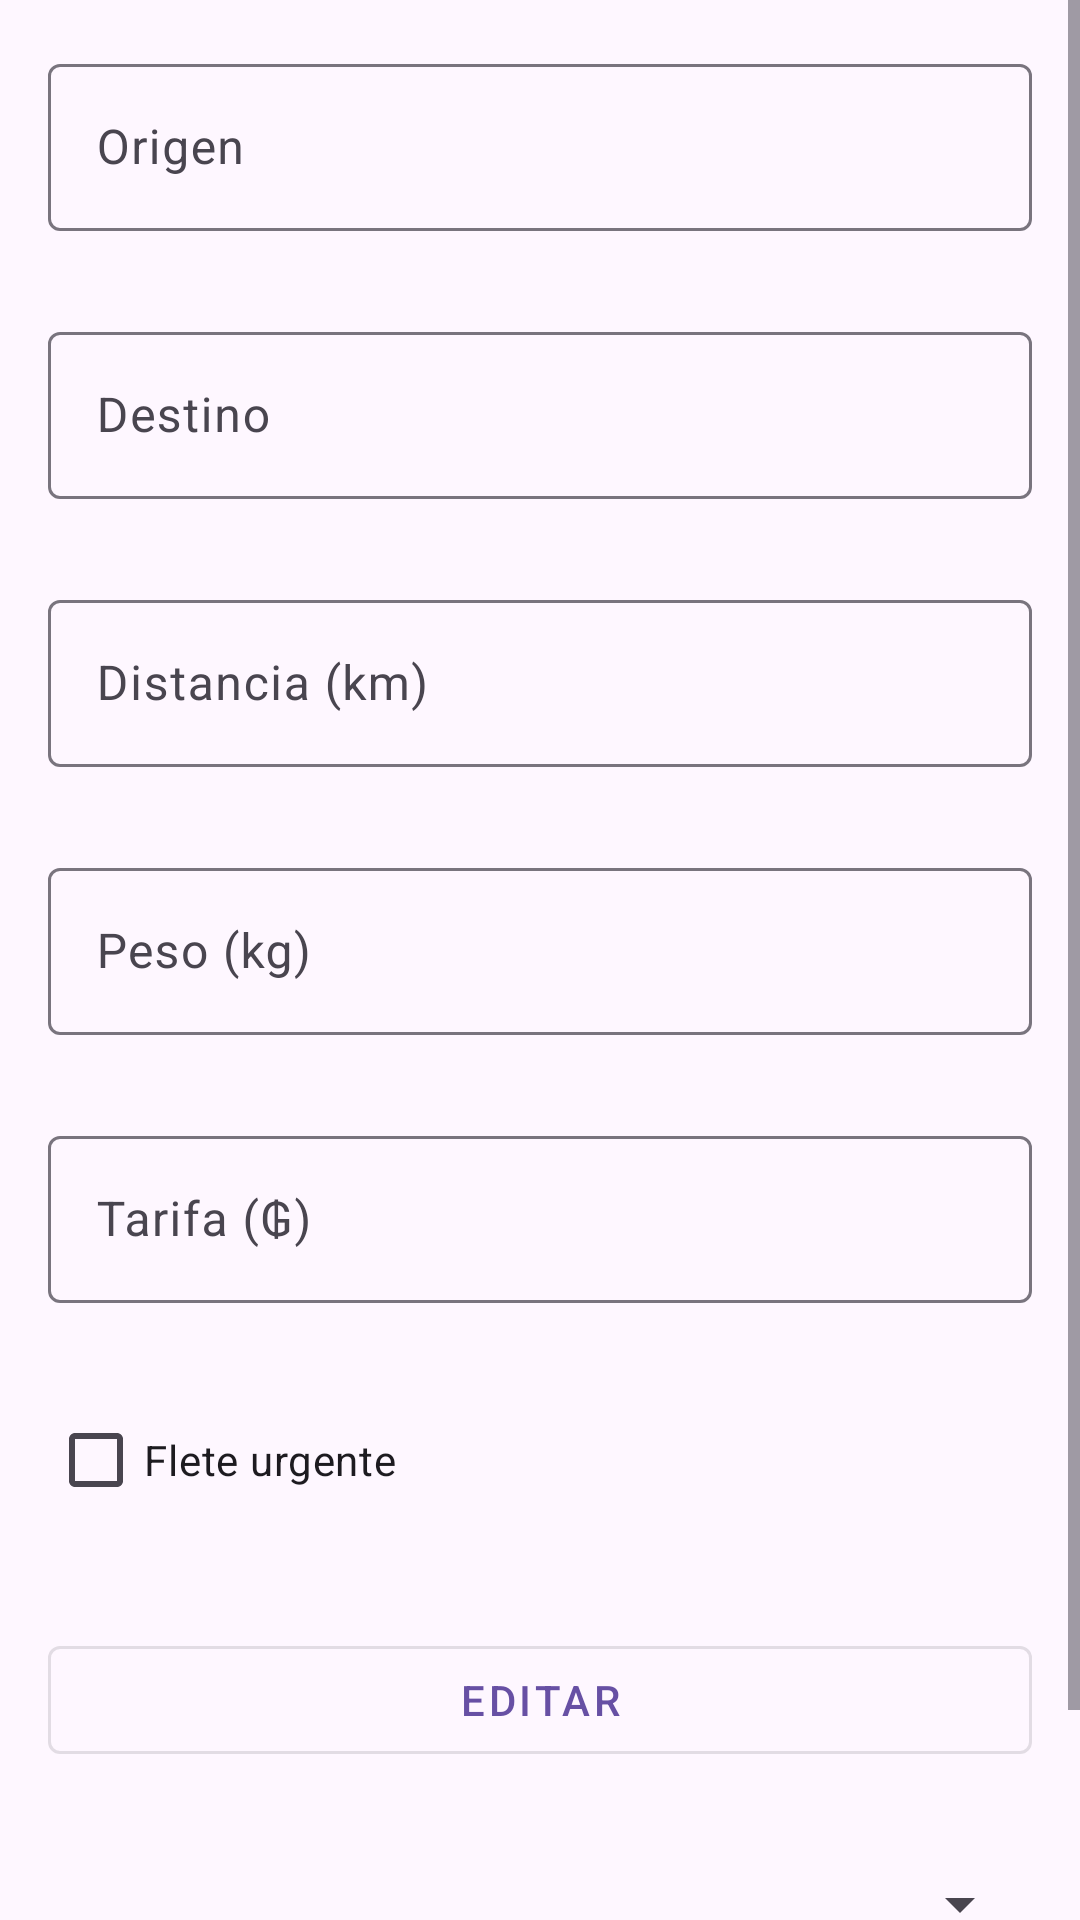

Reconstruct the res/layout file that produces this screen, plus the resources it refers to.
<!-- AndroidManifest.xml: application theme Theme.MEGASOFTAPPV2 -->
<!-- res/layout/activity_detalle_flete.xml -->
<?xml version="1.0" encoding="utf-8"?>
<ScrollView xmlns:android="http://schemas.android.com/apk/res/android"
    xmlns:app="http://schemas.android.com/apk/res-auto"
    android:layout_width="match_parent"
    android:layout_height="match_parent">

    <LinearLayout
        android:layout_width="match_parent"
        android:layout_height="wrap_content"
        android:orientation="vertical">

        <include layout="@layout/layout_flete_form"
            android:id="@+id/formulario"/>

        <com.google.android.material.button.MaterialButton
            android:id="@+id/btnEditar"
            android:layout_width="match_parent"
            android:layout_height="wrap_content"
            android:text="Editar"
            android:layout_margin="16dp"

            style="@style/Widget.MaterialComponents.Button.OutlinedButton"/>
        <Spinner
            android:id="@+id/spinnerIncidencias"
            android:layout_width="match_parent"
            android:layout_height="wrap_content"
            android:layout_margin="16dp" />

        <Button
            android:id="@+id/btnEnviarIncidencia"
            android:layout_width="match_parent"
            android:layout_height="wrap_content"
            android:text="Enviar Incidencia"
            android:layout_marginHorizontal="16dp"
            android:layout_marginTop="8dp"
            android:backgroundTint="@color/colorPrimary"
            android:textColor="@android:color/white"/>


    </LinearLayout>
</ScrollView>
<!-- res/layout/layout_flete_form.xml (included above) -->
<?xml version="1.0" encoding="utf-8"?>
<LinearLayout xmlns:android="http://schemas.android.com/apk/res/android"
    xmlns:app="http://schemas.android.com/apk/res-auto"
    android:layout_width="match_parent"
    android:layout_height="wrap_content"
    android:orientation="vertical"
    android:padding="16dp">

    
    <com.google.android.material.textfield.TextInputLayout
        android:layout_width="match_parent"
        android:layout_height="wrap_content"
        app:hintEnabled="true"
        android:hint="Origen"
        app:errorEnabled="true">

        <com.google.android.material.textfield.TextInputEditText
            android:id="@+id/etOrigen"
            android:layout_width="match_parent"
            android:layout_height="wrap_content"
            android:inputType="textCapWords"/>
    </com.google.android.material.textfield.TextInputLayout>

    
    <com.google.android.material.textfield.TextInputLayout
        android:layout_width="match_parent"
        android:layout_height="wrap_content"
        app:hintEnabled="true"
        android:hint="Destino"
        app:errorEnabled="true"
        android:layout_marginTop="8dp">

        <com.google.android.material.textfield.TextInputEditText
            android:id="@+id/etDestino"
            android:layout_width="match_parent"
            android:layout_height="wrap_content"
            android:inputType="textCapWords"/>
    </com.google.android.material.textfield.TextInputLayout>

    
    <com.google.android.material.textfield.TextInputLayout
        android:layout_width="match_parent"
        android:layout_height="wrap_content"
        app:hintEnabled="true"
        android:hint="Distancia (km)"
        app:errorEnabled="true"
        android:layout_marginTop="8dp">

        <com.google.android.material.textfield.TextInputEditText
            android:id="@+id/etDistancia"
            android:layout_width="match_parent"
            android:layout_height="wrap_content"
            android:inputType="numberDecimal"/>
    </com.google.android.material.textfield.TextInputLayout>

    
    <com.google.android.material.textfield.TextInputLayout
        android:layout_width="match_parent"
        android:layout_height="wrap_content"
        app:hintEnabled="true"
        android:hint="Peso (kg)"
        app:errorEnabled="true"
        android:layout_marginTop="8dp">

        <com.google.android.material.textfield.TextInputEditText
            android:id="@+id/etPeso"
            android:layout_width="match_parent"
            android:layout_height="wrap_content"
            android:inputType="numberDecimal"/>
    </com.google.android.material.textfield.TextInputLayout>

    
    <com.google.android.material.textfield.TextInputLayout
        android:layout_width="match_parent"
        android:layout_height="wrap_content"
        app:hintEnabled="true"
        android:hint="Tarifa (₲)"
        app:errorEnabled="true"
        android:layout_marginTop="8dp">

        <com.google.android.material.textfield.TextInputEditText
            android:id="@+id/etTarifa"
            android:layout_width="match_parent"
            android:layout_height="wrap_content"
            android:inputType="numberDecimal"/>
    </com.google.android.material.textfield.TextInputLayout>

    
    <com.google.android.material.checkbox.MaterialCheckBox
        android:id="@+id/cbUrgente"
        android:layout_width="match_parent"
        android:layout_height="wrap_content"
        android:text="Flete urgente"
        android:layout_marginTop="8dp"/>

</LinearLayout>
<!-- resources referenced by this layout -->
<resources>
  <color name="colorPrimary">#3F51B5</color>
  <style name="Theme.MEGASOFTAPPV2" parent="Base.Theme.MEGASOFTAPPV2" />
  <style name="Base.Theme.MEGASOFTAPPV2" parent="Theme.Material3.DayNight.NoActionBar">
          
          
      </style>
</resources>
